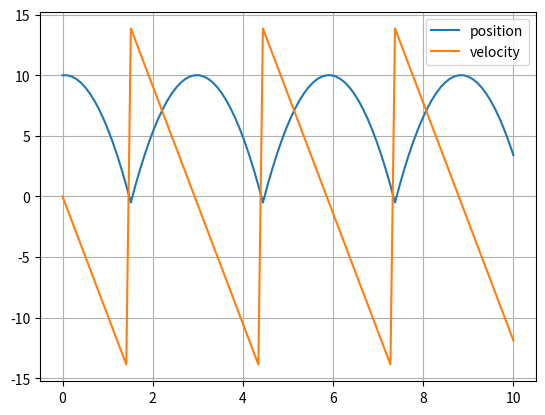

Python code for this plot:
import numpy as np
import matplotlib.pyplot as plt

# We wnt to find the height versus time

time = np.linspace(0,10,100)
y0  = 10        # Ten meters high
a   = -9.8      # Meters/sec^2
v0  = 0


var = [0.0]
yar = [10.0]
for i in range(len(time)-1) :

    dt = time[i+1] - time[i]
    var.append( var[i] + a*dt )
    yar.append( yar[i] + var[i]*dt )

    if yar[i+1] < 0 : var[i+1] = -var[i]

plt.plot(time,yar,'-',time,var,'-')
plt.legend(['position','velocity'])
plt.grid()
plt.savefig('freeFallMotion')
plt.show()
